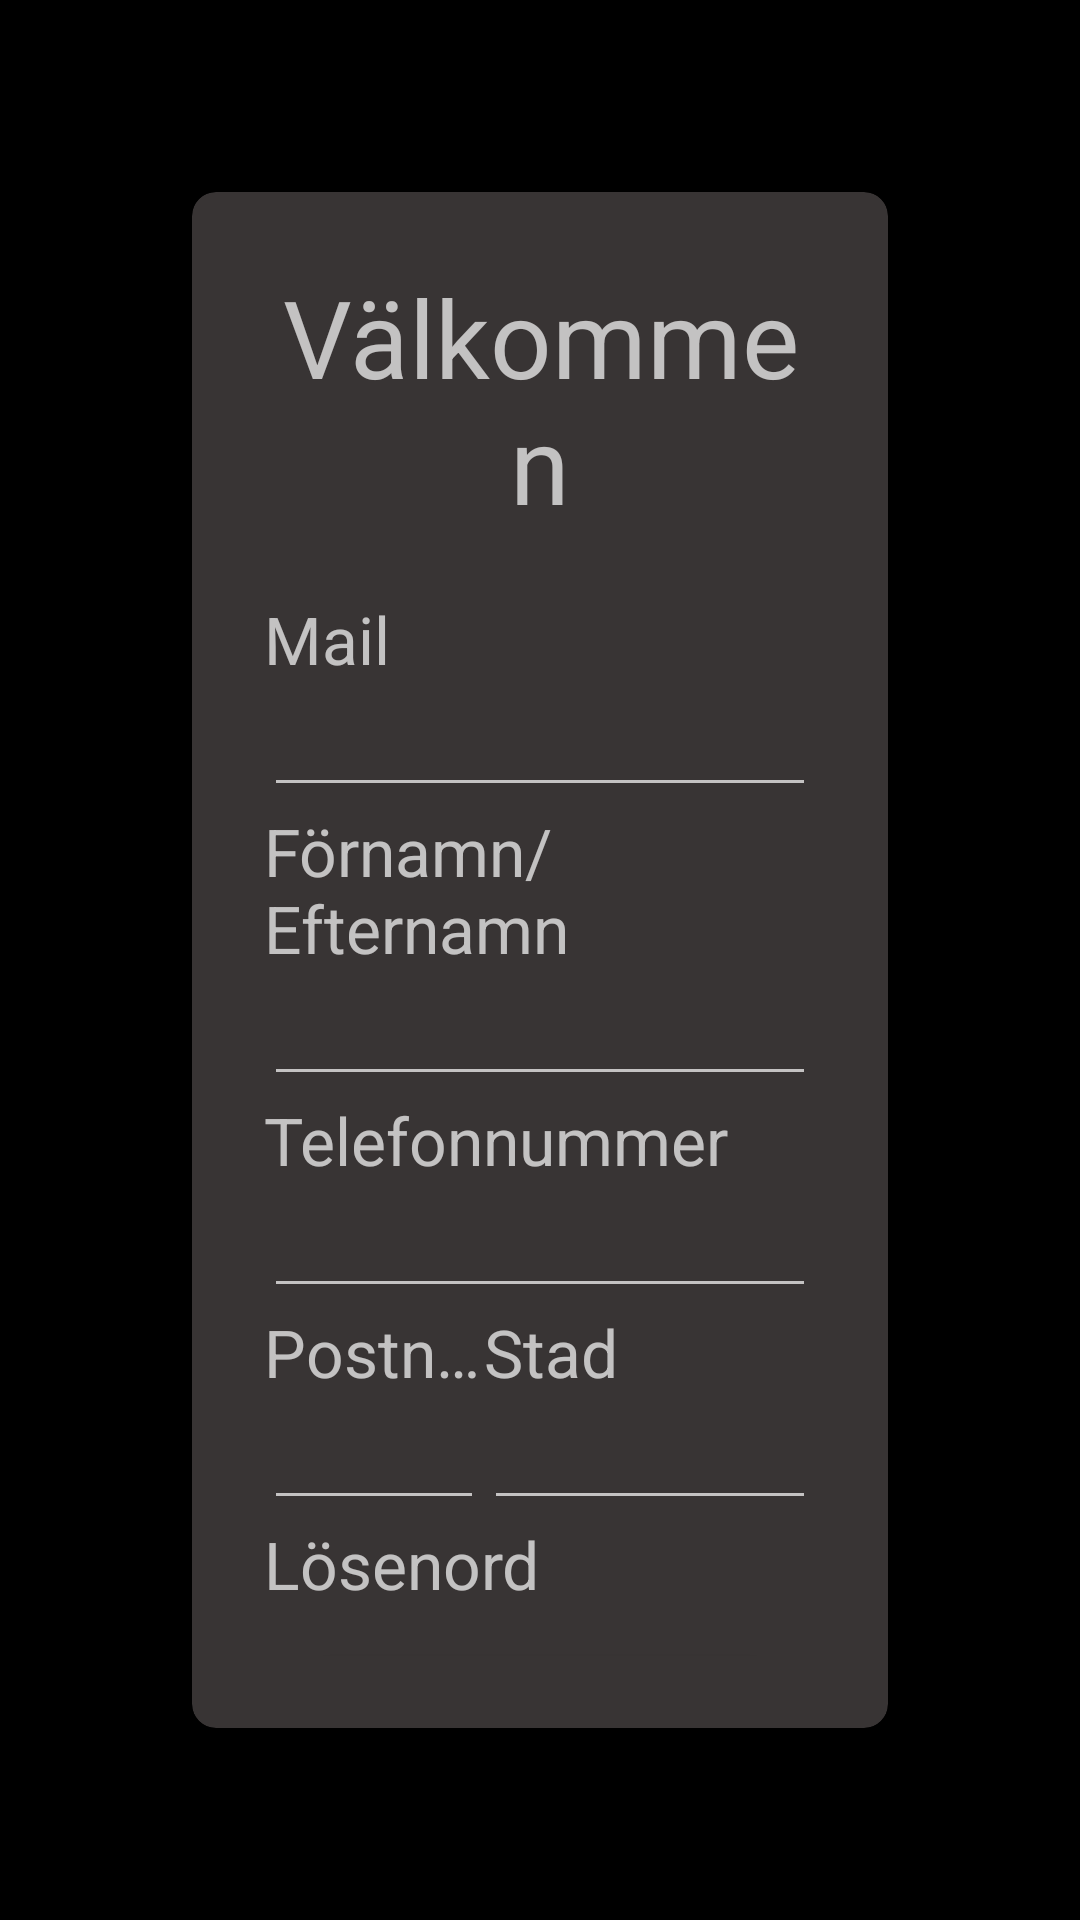

This screen was rendered from an Android layout file. Write that file and the resources it references.
<!-- AndroidManifest.xml: application theme Theme.FoodHero -->
<!-- res/layout/fragment_signup.xml -->
<?xml version="1.0" encoding="utf-8"?>
<androidx.constraintlayout.widget.ConstraintLayout
    xmlns:android="http://schemas.android.com/apk/res/android"
    xmlns:app="http://schemas.android.com/apk/res-auto"
    xmlns:card_view="http://schemas.android.com/apk/res-auto"
    android:layout_width="match_parent"
    android:layout_height="match_parent">
    <LinearLayout
        android:layout_width="match_parent"
        android:layout_height="match_parent"
        android:orientation="vertical">

        <androidx.cardview.widget.CardView
            android:layout_margin="64dp"
            android:layout_width="match_parent"
            android:layout_height="wrap_content"
            card_view:cardCornerRadius="8dp"
            card_view:cardElevation="10dp"
            app:cardBackgroundColor="@color/background_moist_dark">

            <LinearLayout
                android:layout_width="match_parent"
                android:layout_height="wrap_content"
                android:orientation="vertical"
                android:padding="24dp">

                <TextView
                    android:layout_width="match_parent"
                    android:layout_height="wrap_content"
                    android:layout_gravity="center_horizontal"
                    android:paddingBottom="20dp"
                    android:text="Välkommen"
                    android:textAlignment="center"
                    android:textSize="36sp" />

                <TextView
                    android:layout_width="wrap_content"
                    android:layout_height="wrap_content"
                    android:text="Mail"
                    android:textSize="22sp" />

                <EditText
                    android:id="@+id/userEmail"
                    android:layout_width="match_parent"
                    android:layout_height="wrap_content"
                    android:inputType="textEmailAddress" />

                <TextView
                    android:layout_width="wrap_content"
                    android:layout_height="wrap_content"
                    android:text="Förnamn/Efternamn"
                    android:textSize="22sp" />

                <EditText
                    android:id="@+id/userName"
                    android:layout_width="match_parent"
                    android:layout_height="wrap_content"
                    android:inputType="text" />

                <TextView
                    android:layout_width="wrap_content"
                    android:layout_height="wrap_content"
                    android:text="Telefonnummer"
                    android:textSize="22sp" />

                <EditText
                    android:id="@+id/userPhonenumber"
                    android:layout_width="match_parent"
                    android:layout_height="wrap_content"
                    android:inputType="text" />

                <LinearLayout
                    android:layout_width="match_parent"
                    android:layout_height="wrap_content"
                    android:orientation="horizontal">

                    <LinearLayout
                        android:layout_width="0dp"
                        android:layout_weight="2"
                        android:layout_height="wrap_content"
                        android:orientation="vertical">
                        <TextView
                            android:layout_width="match_parent"
                            android:layout_height="wrap_content"
                            android:text="Postnummer"
                            android:textSize="22sp"
                            android:singleLine="true"
                            android:ellipsize="end" />
                        <EditText
                            android:id="@+id/userPostalCode"
                            android:layout_width="match_parent"
                            android:layout_height="wrap_content"
                            android:inputType="text"
                            android:layout_weight="1" />
                    </LinearLayout>

                    <LinearLayout
                        android:layout_width="0dp"
                        android:layout_weight="3"
                        android:layout_height="wrap_content"
                        android:orientation="vertical">

                        <TextView
                            android:layout_width="match_parent"
                            android:layout_height="wrap_content"
                            android:text="Stad"
                            android:textSize="22sp" />
                        <EditText
                            android:id="@+id/userCity"
                            android:layout_width="match_parent"
                            android:layout_height="wrap_content"
                            android:inputType="text"
                            android:layout_weight="2" />
                    </LinearLayout>
                </LinearLayout>

                <TextView
                    android:layout_width="wrap_content"
                    android:layout_height="wrap_content"
                    android:text="Lösenord"
                    android:textSize="22sp" />

                <EditText
                    android:id="@+id/userPassword"
                    android:layout_width="match_parent"
                    android:layout_height="wrap_content"
                    android:inputType="textPassword" />

                <View
                    android:layout_width="0dp"
                    android:layout_height="0dp"
                    android:layout_weight="1" />

                <androidx.appcompat.widget.AppCompatButton
                    android:id="@+id/signUpBtn"
                    android:layout_width="match_parent"
                    android:layout_height="wrap_content"
                    android:background="@drawable/button_white"
                    android:padding="10dp"
                    android:text="Bli medlem"
                    android:textColor="@color/background_medium_dark"
                    android:textSize="22sp" />
            </LinearLayout>
        </androidx.cardview.widget.CardView>
    </LinearLayout>
</androidx.constraintlayout.widget.ConstraintLayout>
<!-- resources referenced by this layout -->
<resources>
  <color name="background_medium_dark">#424242</color>
  <color name="background_moist_dark">#383434</color>
  <!-- drawable button_white (drawable) -->
  <?xml version="1.0" encoding="utf-8"?>
  <selector xmlns:android="http://schemas.android.com/apk/res/android">
      <item android:state_pressed="true">
          <shape android:shape="rectangle">
              <solid android:color="#abaeb0"/>
              <corners android:radius="50dp"/>
          </shape>
      </item>
  
      <item>
          <shape android:shape="rectangle">
              <solid android:color="#FFFFFF"/>
              <corners android:radius="50dp"/>
          </shape>
      </item>
  </selector>
  <style name="Theme.FoodHero" parent="Theme.MaterialComponents.NoActionBar">
          
          <item name="android:windowBackground">@color/black</item>
          
          <item name="colorPrimary">@color/white</item>
          <item name="colorPrimaryVariant">@color/black</item>
          <item name="colorOnPrimary">@color/white</item>
          
          <item name="colorSecondary">@color/teal_200</item>
          <item name="colorSecondaryVariant">@color/teal_700</item>
          <item name="colorOnSecondary">@color/black</item>
          
          <item name="android:statusBarColor">?attr/colorPrimaryVariant</item>
          
      </style>
  <color name="black">#FF000000</color>
  <color name="white">#FFFFFFFF</color>
  <color name="teal_200">#FF03DAC5</color>
  <color name="teal_700">#FF018786</color>
</resources>
